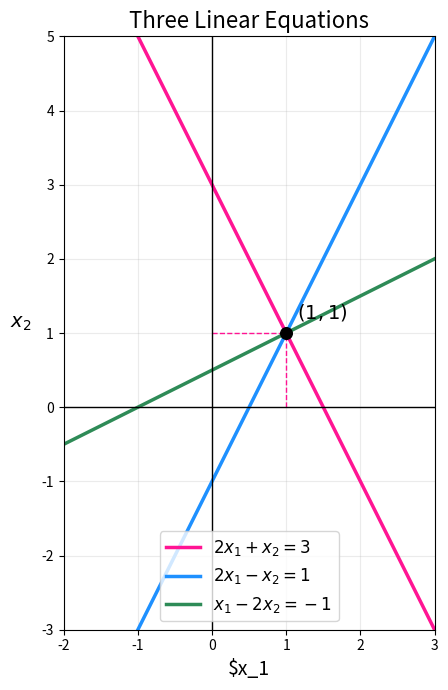

Python code for this plot:
import numpy as np
import matplotlib.pyplot as plt

#x1의 범위

x1 = np.linspace(-2,3,500)

# 식 작성
x2_eq1 = 3-2*x1

x2_eq2 = 2*x1 -1

x2_eq3 = (x1+1)/2

#그래프 생성
plt.figure(figsize=(8,7))

plt.plot(
    x1, x2_eq1,
    color="deeppink",
    linewidth=2.5,
    label=r"$2x_1+x_2=3$"
)

plt.plot(
    x1, x2_eq2,
    color="dodgerblue",
    linewidth=2.5,
    label=r"$2x_1-x_2=1$"
)

plt.plot(
    x1, x2_eq3,
    color="seagreen",
    linewidth=2.5,
    label=r"$x_1-2x_2=-1$"
)

#세 직선의 공통해
solution_x1 = 1
solution_x2 = 1

plt.scatter(
    solution_x1,
    solution_x2,
    color = "black",
    s=70,
    zorder=5
)


plt.annotate(
    r"$(1,1)$",
    xy=(solution_x1,solution_x2),
    xytext = (1.15,1.2),
    fontsize = 14
)

plt.plot(
    [solution_x1,solution_x1],
    [0,solution_x2],
    color = "deeppink",
    linestyle = "--",
    linewidth=1
)

plt.plot(
    [0,solution_x1],
    [solution_x2,solution_x2],
    color = "deeppink",
    linestyle = "--",
    linewidth=1
)

#x축 y축

plt.axhline(0, color = "black",linewidth =1)
plt.axvline(0, color = "black",linewidth =1)

#그래프 설정
plt.xlim(-2,3)
plt.ylim(-3,5)
plt.xlabel(r"$x_1", fontsize=14)
plt.ylabel(r"$x_2$", fontsize =14,rotation=0,labelpad=15)
plt.title("Three Linear Equations", fontsize=16)
plt.grid(alpha=0.25)
plt.legend(fontsize=12)
plt.gca().set_aspect("equal",adjustable="box")

plt.tight_layout()
plt.show()
